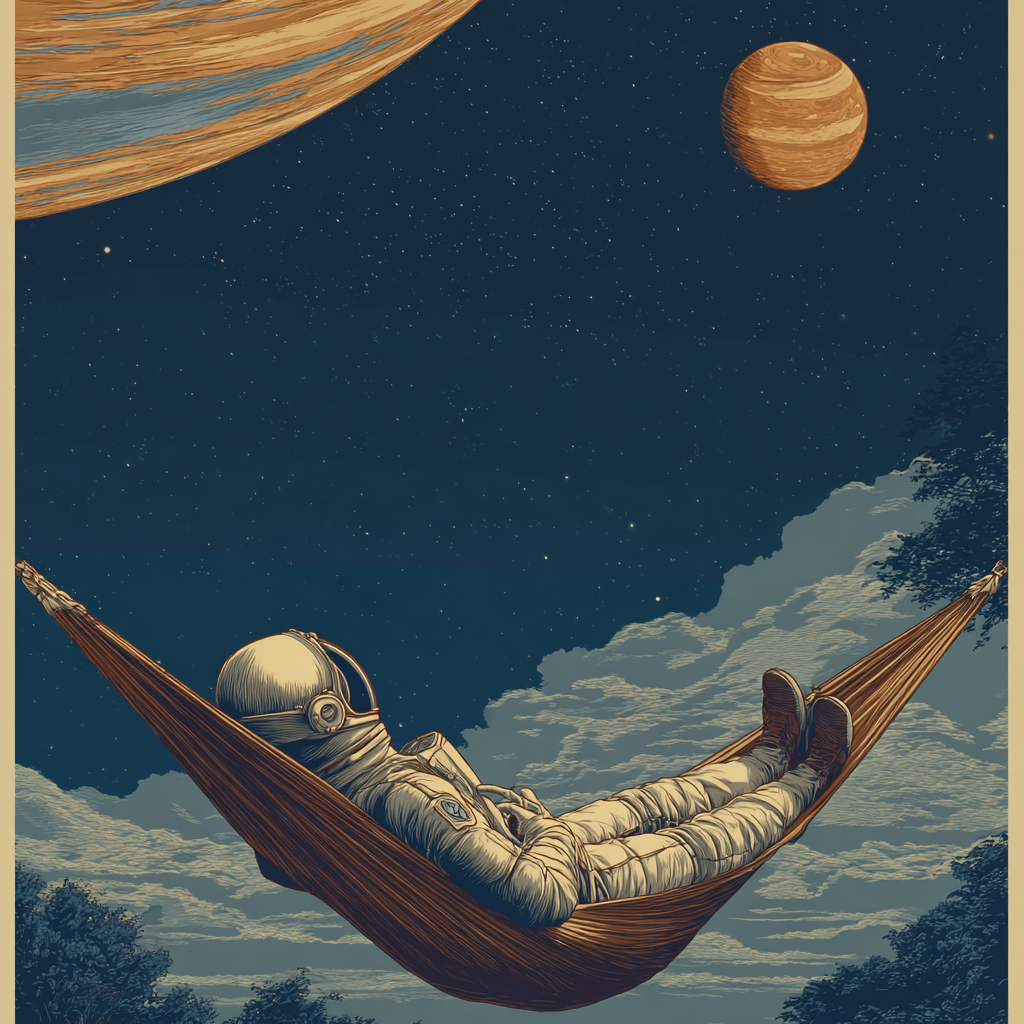
Generation parameters embedded in this image by Midjourney (PNG 'Description' text chunk):
An astronaut relaxing on a hammock between two planets --v 7 Job ID: 02a8fe12-36a6-47f0-a90b-8c7e2839b30f